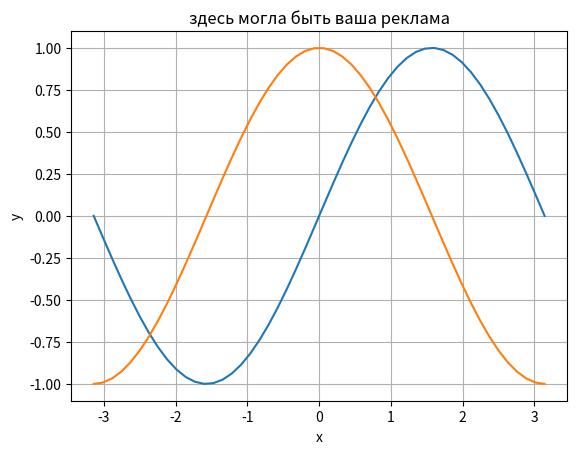

Source code (Python):
from matplotlib.pyplot import title, xlabel, ylabel, grid, plot, show
import numpy as np
import sympy as sp
from math import pi

class Main:
    eps = 3
    a = -pi
    b = np.pi
    def g(self, x):
        try:
            y = np.sin(x)
        except:
            y = sp.sin(x)
        return y


    def f(self, x):
        try:
            y = np.cos(x)
        except:
            y = sp.cos(x)
        return y
    def search(self):
        self.l = []
        a = round(self.a * 10 ** self.eps)
        b = round(self.b * 10 ** self.eps)
        for x in range(a, b, 1):
            if round(self.f(x / 10 ** self.eps), self.eps) == round(self.g(x / 10 ** self.eps), self.eps):
                self.l.append(x / 10 ** self.eps)
        return self.l

    def funcArea(self):
        x = sp.Symbol('x')
        a1 = self.l[0]
        b1 = self.l[1]
        return sp.integrate(self.f(x) - self.g(x), (x, a1, b1))

    def funcPlot(self):
        # Независимая (x) и зависимая (y) переменные
        x = np.linspace(self.a, self.b, 50)
        y1 = self.g(x)
        y2 = self.f(x)
        # Построение графика
        title('здесь могла быть ваша реклама')  # заголовок
        xlabel('x')  # ось абсцисс
        ylabel('y')  # ось ординат
        grid()  # включение отображение сетки
        plot(x, y1, x, y2)  # построение графика
        show()


if __name__ == "__main__":
    app = Main()
    L = app.search()
    print(L)
    print(round(app.funcArea(), 3))
    app.funcPlot()
